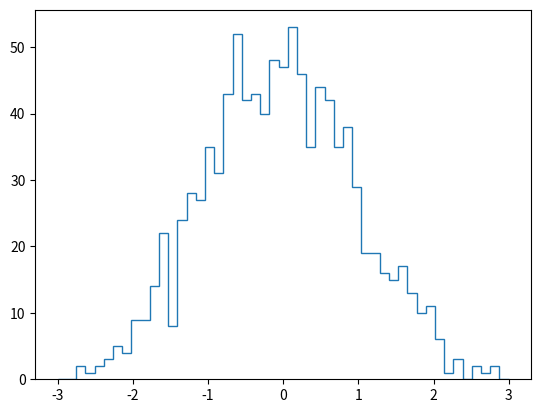

Reproduce this figure in Python. (Note: this script raises an exception after producing the figure.)
import matplotlib.pyplot as plt
import numpy as np
import scipy.stats as stats

noise = np.random.normal(0, 1, (1000, ))
density = stats.gaussian_kde(noise)
n, x, _ = plt.hist(noise, bins=np.linspace(-3, 3, 50), 
                   histtype=u'step', normed=True)  
plt.plot(x, density(x))
plt.show()
